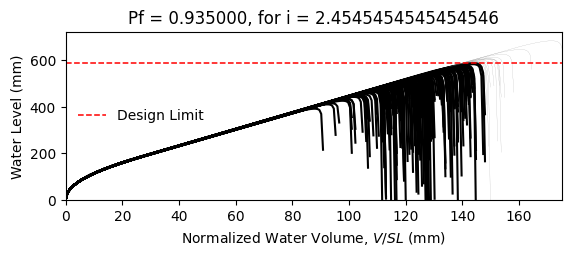

The data file committed next to this chart (first rows):
W14X22, L = 360.0 in, slope = 0.020833333333333332 in/in, dead load = 6.944444444444444e-05 kip/in…
zwlim AISC Appendix 2, zwlim DAMP, zwlim Proposed for ASCE 7, zwlim Neglect Ponding, dhnom Denver, dhnom New York, dhnom New Orleans, dh Denver, dh New York, dh New Orleans, dmax
15.16, 15.45, 13.32, 15.16, 6.343, 6.343, 6.343, 14.11, 14.11, 14.11, 22.05, Fail, 
15.16, 15.45, 13.32, 15.16, 6.343, 6.343, 6.343, 14.11, 14.11, 14.11, 19.26, Fail, 
15.16, 15.45, 13.32, 15.16, 6.343, 6.343, 6.343, 14.11, 14.11, 14.11, 18.53, Fail, 
15.16, 15.45, 13.32, 15.16, 6.343, 6.343, 6.343, 14.11, 14.11, 14.11, 21.76, Fail, 
15.16, 15.45, 13.32, 15.16, 6.343, 6.343, 6.343, 14.11, 14.11, 14.11, 18.27, Fail, 
15.16, 15.45, 13.32, 15.16, 6.343, 6.343, 6.343, 14.11, 14.11, 14.11, 26.92, Safe, 
15.16, 15.45, 13.32, 15.16, 6.343, 6.343, 6.343, 14.11, 14.11, 14.11, 20.34, Fail, 
15.16, 15.45, 13.32, 15.16, 6.343, 6.343, 6.343, 14.11, 14.11, 14.11, 18.45, Fail, 
15.16, 15.45, 13.32, 15.16, 6.343, 6.343, 6.343, 14.11, 14.11, 14.11, 21.26, Fail, 
15.16, 15.45, 13.32, 15.16, 6.343, 6.343, 6.343, 14.11, 14.11, 14.11, 19.98, Fail, 
15.16, 15.45, 13.32, 15.16, 6.343, 6.343, 6.343, 14.11, 14.11, 14.11, 17.63, Fail, 
15.16, 15.45, 13.32, 15.16, 6.343, 6.343, 6.343, 14.11, 14.11, 14.11, 17.02, Fail, 
15.16, 15.45, 13.32, 15.16, 6.343, 6.343, 6.343, 14.11, 14.11, 14.11, 21.46, Fail, 
15.16, 15.45, 13.32, 15.16, 6.343, 6.343, 6.343, 14.11, 14.11, 14.11, 18.86, Fail, 
15.16, 15.45, 13.32, 15.16, 6.343, 6.343, 6.343, 14.11, 14.11, 14.11, 21.86, Fail, 
15.16, 15.45, 13.32, 15.16, 6.343, 6.343, 6.343, 14.11, 14.11, 14.11, 19.85, Fail, 
15.16, 15.45, 13.32, 15.16, 6.343, 6.343, 6.343, 14.11, 14.11, 14.11, 20.52, Fail, 
15.16, 15.45, 13.32, 15.16, 6.343, 6.343, 6.343, 14.11, 14.11, 14.11, 22.45, Fail, 
15.16, 15.45, 13.32, 15.16, 6.343, 6.343, 6.343, 14.11, 14.11, 14.11, 18.38, Fail, 
15.16, 15.45, 13.32, 15.16, 6.343, 6.343, 6.343, 14.11, 14.11, 14.11, 19.33, Fail, 
15.16, 15.45, 13.32, 15.16, 6.343, 6.343, 6.343, 14.11, 14.11, 14.11, 18.3, Fail, 
15.16, 15.45, 13.32, 15.16, 6.343, 6.343, 6.343, 14.11, 14.11, 14.11, 21.69, Fail, 
15.16, 15.45, 13.32, 15.16, 6.343, 6.343, 6.343, 14.11, 14.11, 14.11, 22.57, Fail, 
15.16, 15.45, 13.32, 15.16, 6.343, 6.343, 6.343, 14.11, 14.11, 14.11, 20.09, Fail, 
15.16, 15.45, 13.32, 15.16, 6.343, 6.343, 6.343, 14.11, 14.11, 14.11, 19.21, Fail, 
15.16, 15.45, 13.32, 15.16, 6.343, 6.343, 6.343, 14.11, 14.11, 14.11, 16.95, Fail, 
15.16, 15.45, 13.32, 15.16, 6.343, 6.343, 6.343, 14.11, 14.11, 14.11, 21.16, Fail, 
15.16, 15.45, 13.32, 15.16, 6.343, 6.343, 6.343, 14.11, 14.11, 14.11, 20.85, Fail, 
15.16, 15.45, 13.32, 15.16, 6.343, 6.343, 6.343, 14.11, 14.11, 14.11, 18.47, Fail, 
15.16, 15.45, 13.32, 15.16, 6.343, 6.343, 6.343, 14.11, 14.11, 14.11, 23.29, Safe, 
15.16, 15.45, 13.32, 15.16, 6.343, 6.343, 6.343, 14.11, 14.11, 14.11, 20.46, Fail, 
15.16, 15.45, 13.32, 15.16, 6.343, 6.343, 6.343, 14.11, 14.11, 14.11, 21.19, Fail, 
15.16, 15.45, 13.32, 15.16, 6.343, 6.343, 6.343, 14.11, 14.11, 14.11, 19.02, Fail, 
15.16, 15.45, 13.32, 15.16, 6.343, 6.343, 6.343, 14.11, 14.11, 14.11, 22.61, Fail, 
15.16, 15.45, 13.32, 15.16, 6.343, 6.343, 6.343, 14.11, 14.11, 14.11, 21.51, Fail, 
15.16, 15.45, 13.32, 15.16, 6.343, 6.343, 6.343, 14.11, 14.11, 14.11, 18.4, Fail, 
15.16, 15.45, 13.32, 15.16, 6.343, 6.343, 6.343, 14.11, 14.11, 14.11, 20.82, Fail, 
15.16, 15.45, 13.32, 15.16, 6.343, 6.343, 6.343, 14.11, 14.11, 14.11, 21.17, Fail, 
15.16, 15.45, 13.32, 15.16, 6.343, 6.343, 6.343, 14.11, 14.11, 14.11, 22.05, Fail, 
15.16, 15.45, 13.32, 15.16, 6.343, 6.343, 6.343, 14.11, 14.11, 14.11, 17.82, Fail, 
15.16, 15.45, 13.32, 15.16, 6.343, 6.343, 6.343, 14.11, 14.11, 14.11, 22.52, Fail, 
15.16, 15.45, 13.32, 15.16, 6.343, 6.343, 6.343, 14.11, 14.11, 14.11, 19.04, Fail, 
15.16, 15.45, 13.32, 15.16, 6.343, 6.343, 6.343, 14.11, 14.11, 14.11, 19.99, Fail, 
15.16, 15.45, 13.32, 15.16, 6.343, 6.343, 6.343, 14.11, 14.11, 14.11, 19.51, Fail, 
15.16, 15.45, 13.32, 15.16, 6.343, 6.343, 6.343, 14.11, 14.11, 14.11, 22.26, Fail, 
15.16, 15.45, 13.32, 15.16, 6.343, 6.343, 6.343, 14.11, 14.11, 14.11, 17.42, Fail, 
15.16, 15.45, 13.32, 15.16, 6.343, 6.343, 6.343, 14.11, 14.11, 14.11, 20.33, Fail, 
15.16, 15.45, 13.32, 15.16, 6.343, 6.343, 6.343, 14.11, 14.11, 14.11, 19.02, Fail, 
15.16, 15.45, 13.32, 15.16, 6.343, 6.343, 6.343, 14.11, 14.11, 14.11, 20.39, Fail, 
15.16, 15.45, 13.32, 15.16, 6.343, 6.343, 6.343, 14.11, 14.11, 14.11, 18.59, Fail, 
15.16, 15.45, 13.32, 15.16, 6.343, 6.343, 6.343, 14.11, 14.11, 14.11, 21.72, Fail, 
15.16, 15.45, 13.32, 15.16, 6.343, 6.343, 6.343, 14.11, 14.11, 14.11, 16.33, Fail, 
15.16, 15.45, 13.32, 15.16, 6.343, 6.343, 6.343, 14.11, 14.11, 14.11, 20.44, Fail, 
15.16, 15.45, 13.32, 15.16, 6.343, 6.343, 6.343, 14.11, 14.11, 14.11, 19.01, Fail, 
15.16, 15.45, 13.32, 15.16, 6.343, 6.343, 6.343, 14.11, 14.11, 14.11, 23.17, Fail, 
15.16, 15.45, 13.32, 15.16, 6.343, 6.343, 6.343, 14.11, 14.11, 14.11, 18.91, Fail, 
15.16, 15.45, 13.32, 15.16, 6.343, 6.343, 6.343, 14.11, 14.11, 14.11, 20, Fail, 
15.16, 15.45, 13.32, 15.16, 6.343, 6.343, 6.343, 14.11, 14.11, 14.11, 18.87, Fail, 
15.16, 15.45, 13.32, 15.16, 6.343, 6.343, 6.343, 14.11, 14.11, 14.11, 17.1, Fail, 
... 142 more rows
